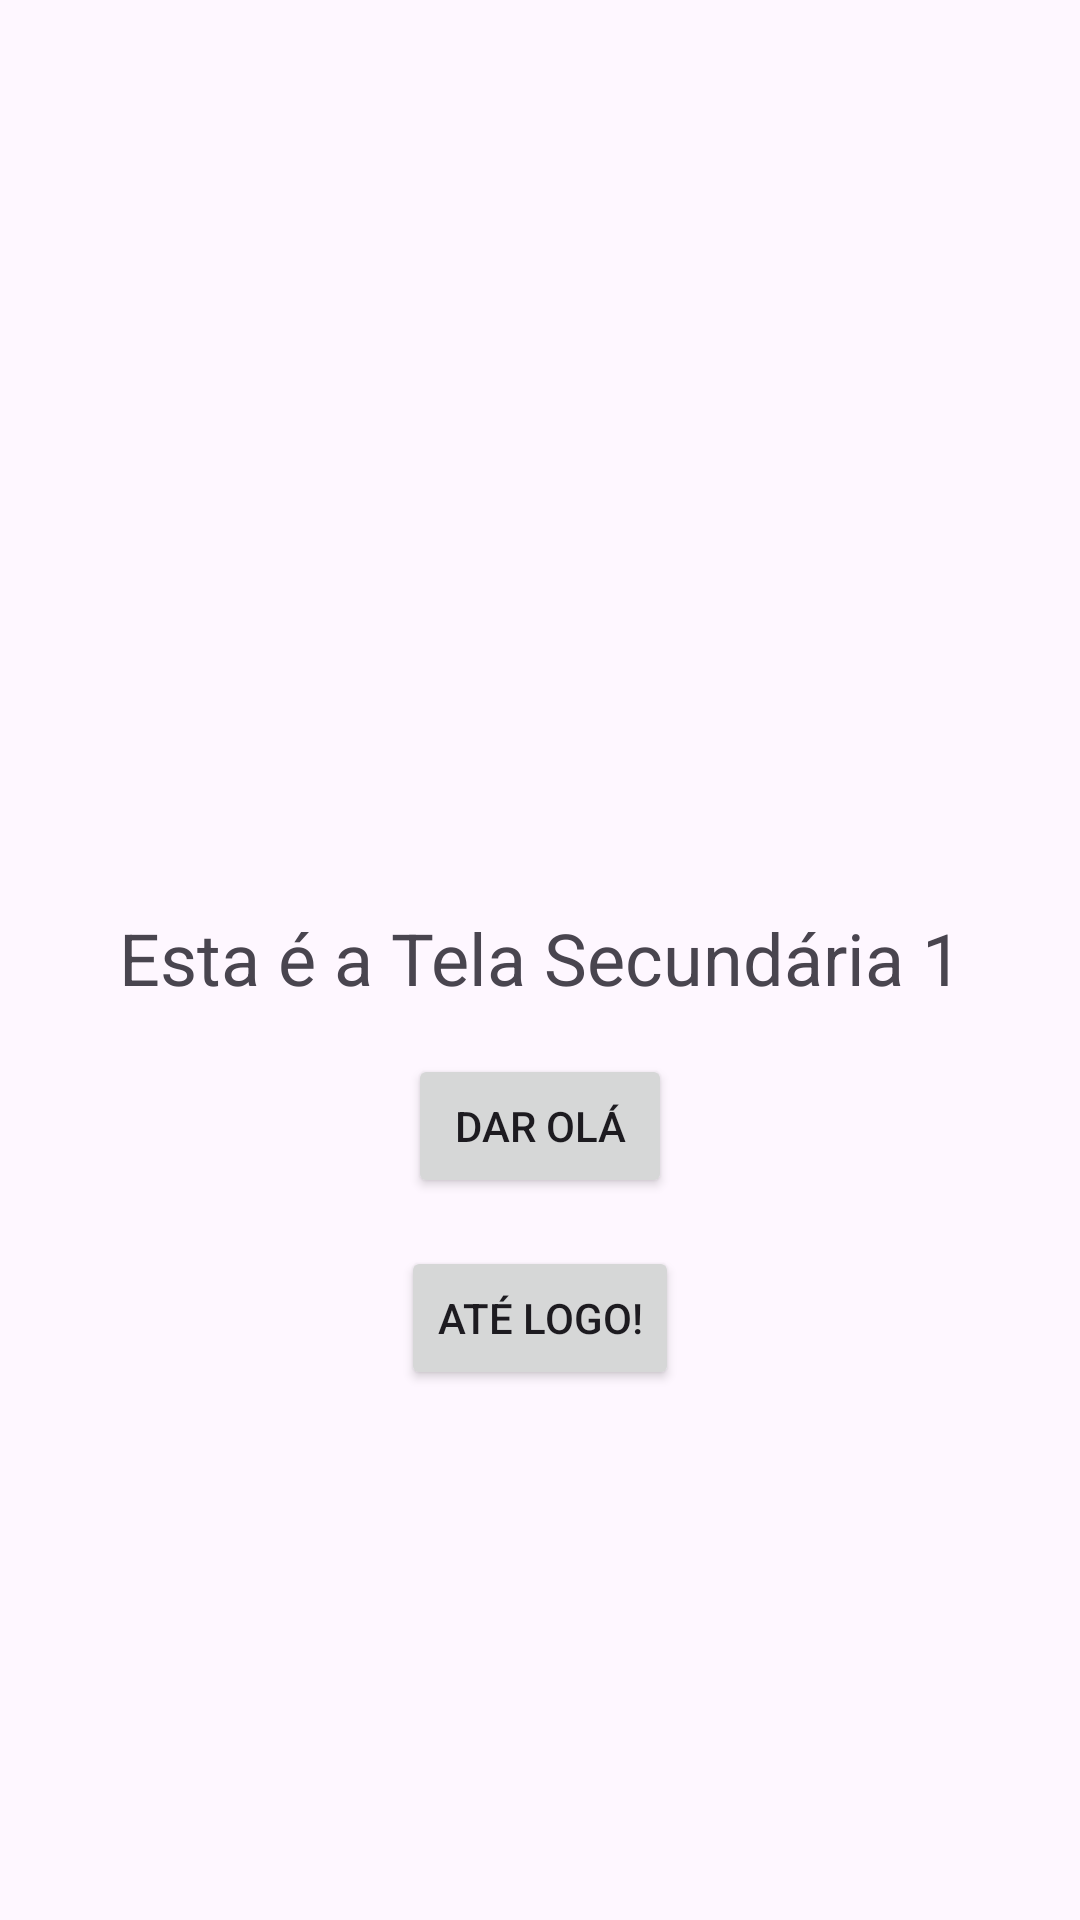

Reconstruct the res/layout file that produces this screen, plus the resources it refers to.
<!-- AndroidManifest.xml: application theme Theme.Licoes02 -->
<!-- res/layout/activity_tela_secundaria1.xml -->
<?xml version="1.0" encoding="utf-8"?>
<androidx.constraintlayout.widget.ConstraintLayout xmlns:android="http://schemas.android.com/apk/res/android"
    xmlns:app="http://schemas.android.com/apk/res-auto"
    xmlns:tools="http://schemas.android.com/tools"
    android:layout_width="match_parent"
    android:layout_height="match_parent"
    tools:context=".TelaSecundaria1Activity">

    <TextView
        android:id="@+id/textViewTela1"
        android:layout_width="wrap_content"
        android:layout_height="wrap_content"
        android:text="Esta é a Tela Secundária 1"
        android:textSize="24sp"
        android:layout_marginBottom="16dp"
        app:layout_constraintBottom_toTopOf="@+id/buttonMostrarOlaMundo"
        app:layout_constraintEnd_toEndOf="parent"
        app:layout_constraintStart_toStartOf="parent" />

    <TextView
        android:id="@+id/textViewOlaMundo"
        android:layout_width="wrap_content"
        android:layout_height="wrap_content"
        android:text="Olá, Mundo!"
        android:textColor="@android:color/holo_blue_dark"
        android:textSize="36sp"
        android:visibility="gone"
        app:layout_constraintBottom_toBottomOf="parent"
        app:layout_constraintEnd_toEndOf="parent"
        app:layout_constraintHorizontal_bias="0.497"
        app:layout_constraintStart_toStartOf="parent"
        app:layout_constraintTop_toTopOf="parent"
        app:layout_constraintVertical_bias="0.499" />

    <Button
        android:id="@+id/buttonMostrarOlaMundo"
        android:layout_width="wrap_content"
        android:layout_height="wrap_content"
        android:text="Dar Olá"
        android:layout_marginTop="32dp"
        app:layout_constraintEnd_toEndOf="parent"
        app:layout_constraintStart_toStartOf="parent"
        app:layout_constraintTop_toBottomOf="@+id/textViewOlaMundo" />

    <Button
        android:id="@+id/buttonVoltar1"
        android:layout_width="wrap_content"
        android:layout_height="wrap_content"
        android:text="Até Logo!"
        android:layout_marginTop="16dp"
        app:layout_constraintEnd_toEndOf="parent"
        app:layout_constraintStart_toStartOf="parent"
        app:layout_constraintTop_toBottomOf="@+id/buttonMostrarOlaMundo" />

</androidx.constraintlayout.widget.ConstraintLayout>
<!-- resources referenced by this layout -->
<resources>
  <style name="Theme.Licoes02" parent="Base.Theme.Licoes02" />
  <style name="Base.Theme.Licoes02" parent="Theme.Material3.DayNight.NoActionBar">
          
          
      </style>
</resources>
